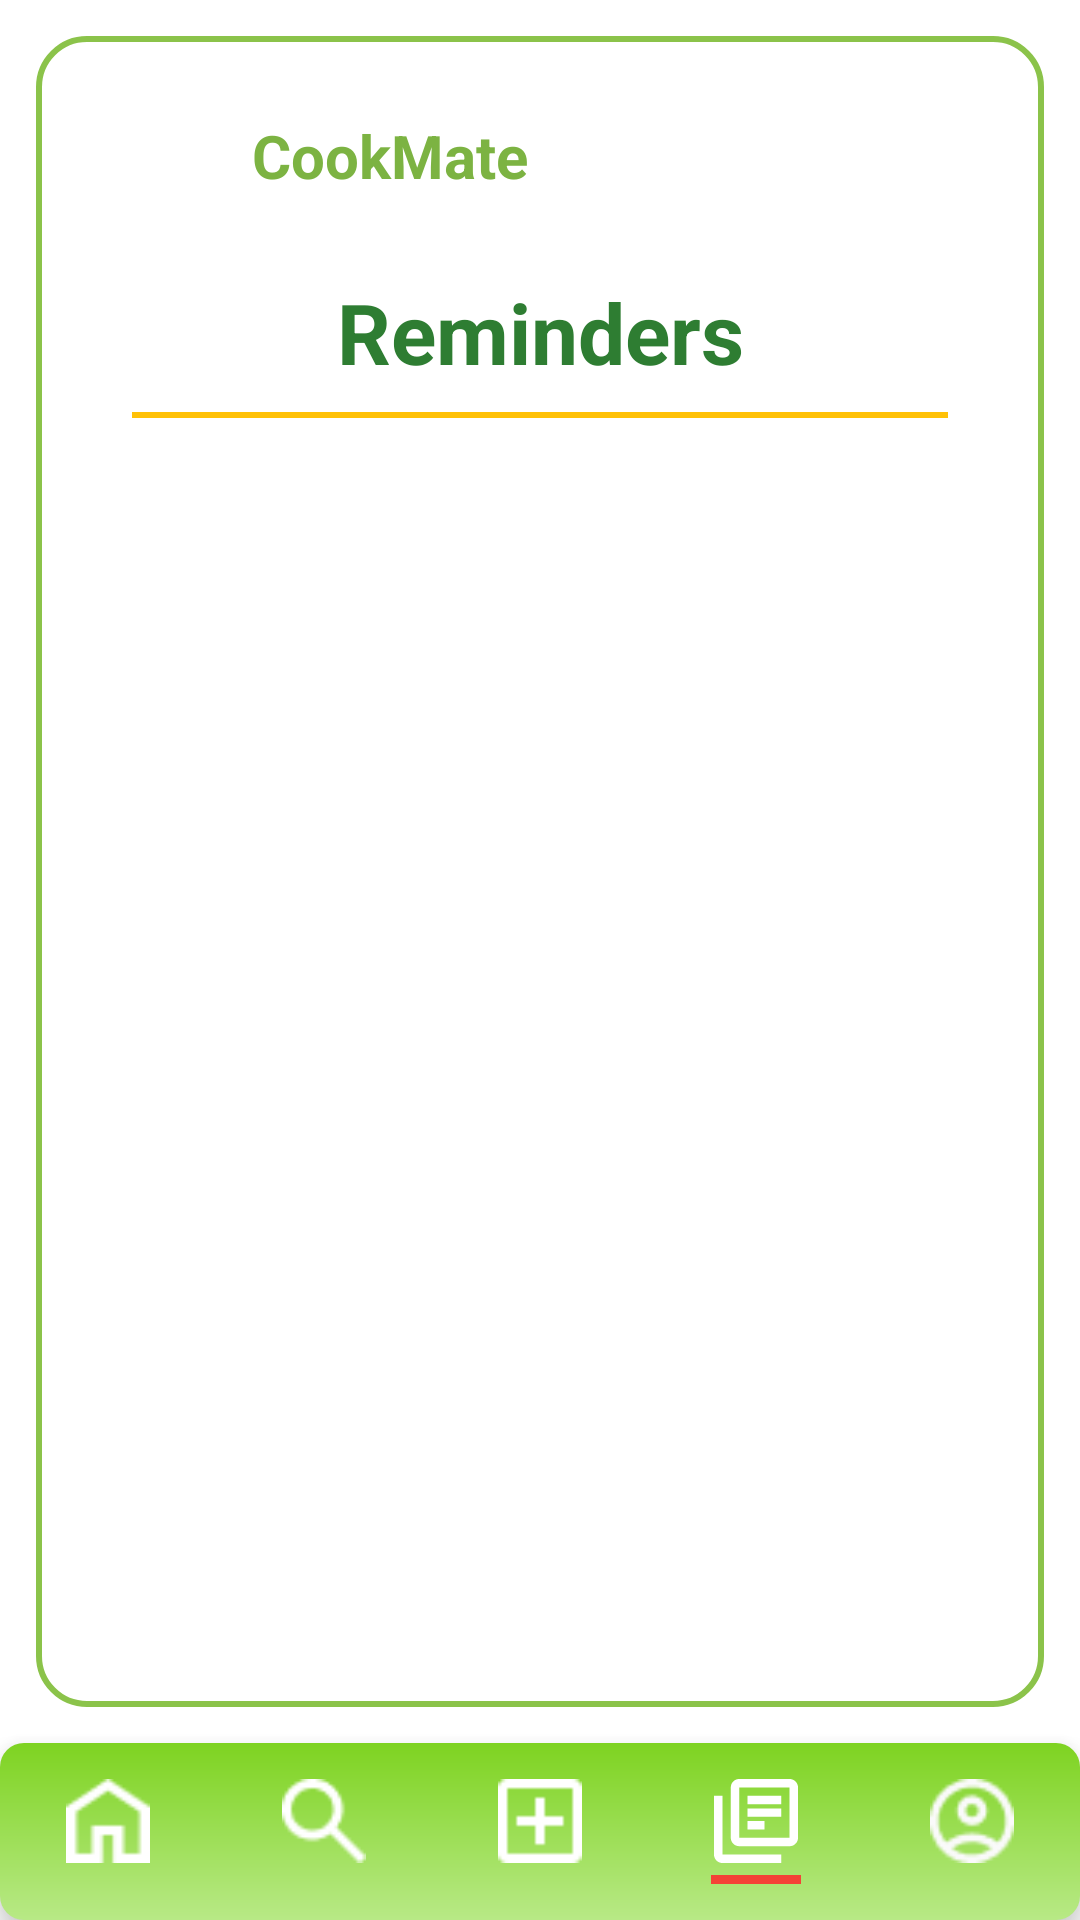

Produce the Android XML layout that renders to this screen, including the resource entries it uses.
<!-- AndroidManifest.xml: application theme Theme.SMDPROJECT -->
<!-- res/layout/activity_reminder.xml -->
<?xml version="1.0" encoding="utf-8"?>
<RelativeLayout xmlns:android="http://schemas.android.com/apk/res/android"
    android:layout_width="match_parent"
    android:layout_height="match_parent"
    xmlns:app="http://schemas.android.com/apk/res-auto"
    android:background="#FFFFFF">

    
    <LinearLayout
        android:id="@+id/content_area"
        android:layout_width="match_parent"
        android:layout_height="match_parent"
        android:layout_above="@id/bottom_navigation"
        android:orientation="vertical"
        android:background="@drawable/reminders_border_background"
        android:layout_margin="12dp">

        
        <LinearLayout
            android:layout_width="match_parent"
            android:layout_height="wrap_content"
            android:orientation="horizontal"
            android:padding="16dp"
            android:gravity="center_vertical">

            <ImageView
                android:layout_width="48dp"
                android:layout_height="48dp"
                android:src="@drawable/grass"
                android:contentDescription="BookMade Logo" />

            <TextView
                android:layout_width="wrap_content"
                android:layout_height="wrap_content"
                android:text="CookMate"
                android:textColor="#7CB342"
                android:textSize="20sp"
                android:textStyle="bold"
                android:layout_marginLeft="8dp" />
        </LinearLayout>

        
        <TextView
            android:layout_width="match_parent"
            android:layout_height="wrap_content"
            android:text="Reminders"
            android:textColor="#2E7D32"
            android:textSize="28sp"
            android:textStyle="bold"
            android:gravity="center"
            android:layout_marginBottom="8dp" />

        
        <View
            android:layout_width="match_parent"
            android:layout_height="2dp"
            android:background="#FFC107"
            android:layout_marginLeft="32dp"
            android:layout_marginRight="32dp"
            android:layout_marginBottom="16dp" />

        
        <androidx.recyclerview.widget.RecyclerView
            android:id="@+id/remindersRecyclerView"
            android:layout_width="match_parent"
            android:layout_height="0dp"
            android:layout_weight="1"
            android:paddingLeft="16dp"
            android:paddingRight="16dp"
            android:paddingTop="8dp"
            android:clipToPadding="false" />
    </LinearLayout>


    
    <LinearLayout
        android:id="@+id/bottom_navigation"
        android:layout_width="match_parent"
        android:layout_height="wrap_content"
        android:layout_alignParentBottom="true"
        android:background="@drawable/backgroundbutton"
        android:elevation="8dp"
        android:orientation="horizontal"
        android:paddingTop="12dp"
        android:paddingBottom="12dp"
        android:weightSum="5">

        
        <LinearLayout
            android:id="@+id/nav_home_container"
            android:layout_width="0dp"
            android:layout_height="wrap_content"
            android:layout_weight="1"
            android:clickable="true"
            android:gravity="center"
            android:orientation="vertical">

            <ImageView
                android:id="@+id/home"
                android:layout_width="28dp"
                android:layout_height="28dp"
                android:src="@drawable/home" />

            <View
                android:id="@+id/nav_home_indicator"
                android:layout_width="30dp"
                android:layout_height="3dp"
                android:layout_marginTop="4dp"
                android:background="#F44336"
                android:visibility="gone"/>
        </LinearLayout>

        
        <LinearLayout
            android:id="@+id/nav_search_container"
            android:layout_width="0dp"
            android:layout_height="wrap_content"
            android:layout_weight="1"
            android:clickable="true"
            android:gravity="center"
            android:orientation="vertical">

            <ImageView
                android:id="@+id/search"
                android:layout_width="28dp"
                android:layout_height="28dp"
                android:src="@drawable/search" />

            <View
                android:id="@+id/nav_search_indicator"
                android:layout_width="30dp"
                android:layout_height="3dp"
                android:layout_marginTop="4dp"
                android:background="#F44336"
                android:visibility="gone"/>
        </LinearLayout>

        
        <LinearLayout
            android:id="@+id/nav_upload_container"
            android:layout_width="0dp"
            android:layout_height="wrap_content"
            android:layout_weight="1"
            android:clickable="true"
            android:gravity="center"
            android:orientation="vertical">

            <ImageView
                android:id="@+id/upload"
                android:layout_width="28dp"
                android:layout_height="28dp"
                android:src="@drawable/add" />

            <View
                android:id="@+id/nav_upload_indicator"
                android:layout_width="30dp"
                android:layout_height="3dp"
                android:layout_marginTop="4dp"
                android:background="#F44336"
                android:visibility="gone"/>
        </LinearLayout>

        
        <LinearLayout
            android:id="@+id/nav_lib_container"
            android:layout_width="0dp"
            android:layout_height="wrap_content"
            android:layout_weight="1"
            android:clickable="true"
            android:gravity="center"
            android:orientation="vertical">

            <ImageView
                android:id="@+id/library"
                android:layout_width="28dp"
                android:layout_height="28dp"
                android:src="@drawable/ic_library"
                app:tint="@color/white" />

            <View
                android:id="@+id/nav_lib_indicator"
                android:layout_width="30dp"
                android:layout_height="3dp"
                android:layout_marginTop="4dp"
                android:background="#F44336"
                android:visibility="visible"/>
        </LinearLayout>

        
        <LinearLayout
            android:id="@+id/nav_profile_container"
            android:layout_width="0dp"
            android:layout_height="wrap_content"
            android:layout_weight="1"
            android:clickable="true"
            android:gravity="center"
            android:orientation="vertical">

            <ImageView
                android:id="@+id/profile"
                android:layout_width="28dp"
                android:layout_height="28dp"
                android:src="@drawable/profile"
                app:tint="@color/bg_light" />

            <View
                android:id="@+id/nav_profile_indicator"
                android:layout_width="30dp"
                android:layout_height="3dp"
                android:layout_marginTop="4dp"
                android:background="#F44336"
                android:visibility="gone"/>
        </LinearLayout>

    </LinearLayout>


</RelativeLayout>
<!-- resources referenced by this layout -->
<resources>
  <color name="bg_light">#FAFAFA</color>
  <color name="white">#FFFFFF</color>
  <!-- drawable add: png bitmap (drawable, 234 bytes) -->
  <!-- drawable backgroundbutton (drawable) -->
  <?xml version="1.0" encoding="utf-8"?>
  <shape xmlns:android="http://schemas.android.com/apk/res/android"
      android:shape="rectangle">
      <gradient
          android:startColor="#B8E986"
          android:endColor="#7ED321"
          android:angle="90" />
      <corners android:radius="8dp" />
  </shape>
  <!-- drawable home: png bitmap (drawable, 292 bytes) -->
  <!-- drawable ic_library (drawable) -->
  <vector xmlns:android="http://schemas.android.com/apk/res/android"
      android:width="27dp"
      android:height="27dp"
      android:viewportWidth="27"
      android:viewportHeight="27">
    <path
        android:pathData="M10.8,16.2H16.2V13.5H10.8V16.2ZM10.8,12.15H21.6V9.45H10.8V12.15ZM10.8,8.1H21.6V5.4H10.8V8.1ZM8.1,21.6C7.358,21.6 6.722,21.336 6.193,20.807C5.664,20.278 5.4,19.642 5.4,18.9V2.7C5.4,1.957 5.664,1.322 6.193,0.793C6.722,0.264 7.358,0 8.1,0H24.3C25.042,0 25.678,0.264 26.207,0.793C26.736,1.322 27,1.957 27,2.7V18.9C27,19.642 26.736,20.278 26.207,20.807C25.678,21.336 25.042,21.6 24.3,21.6H8.1ZM8.1,18.9H24.3V2.7H8.1V18.9ZM2.7,27C1.957,27 1.322,26.736 0.793,26.207C0.264,25.678 0,25.042 0,24.3V5.4H2.7V24.3H21.6V27H2.7Z"
        android:fillColor="#ffffff"/>
  </vector>
  <!-- drawable profile: png bitmap (drawable, 613 bytes) -->
  <!-- drawable reminders_border_background (drawable) -->
  <?xml version="1.0" encoding="utf-8"?>
  <shape xmlns:android="http://schemas.android.com/apk/res/android">
      <stroke
          android:width="2dp"
          android:color="#8BC34A" />
      <corners android:radius="16dp"/>
      <solid android:color="#FFFFFF"/>
  </shape>
  <!-- drawable search: png bitmap (drawable, 445 bytes) -->
  <style name="Theme.SMDPROJECT" parent="Base.Theme.SMDPROJECT" />
  <style name="Base.Theme.SMDPROJECT" parent="Theme.MaterialComponents.DayNight.NoActionBar">
          
          
      </style>
</resources>
